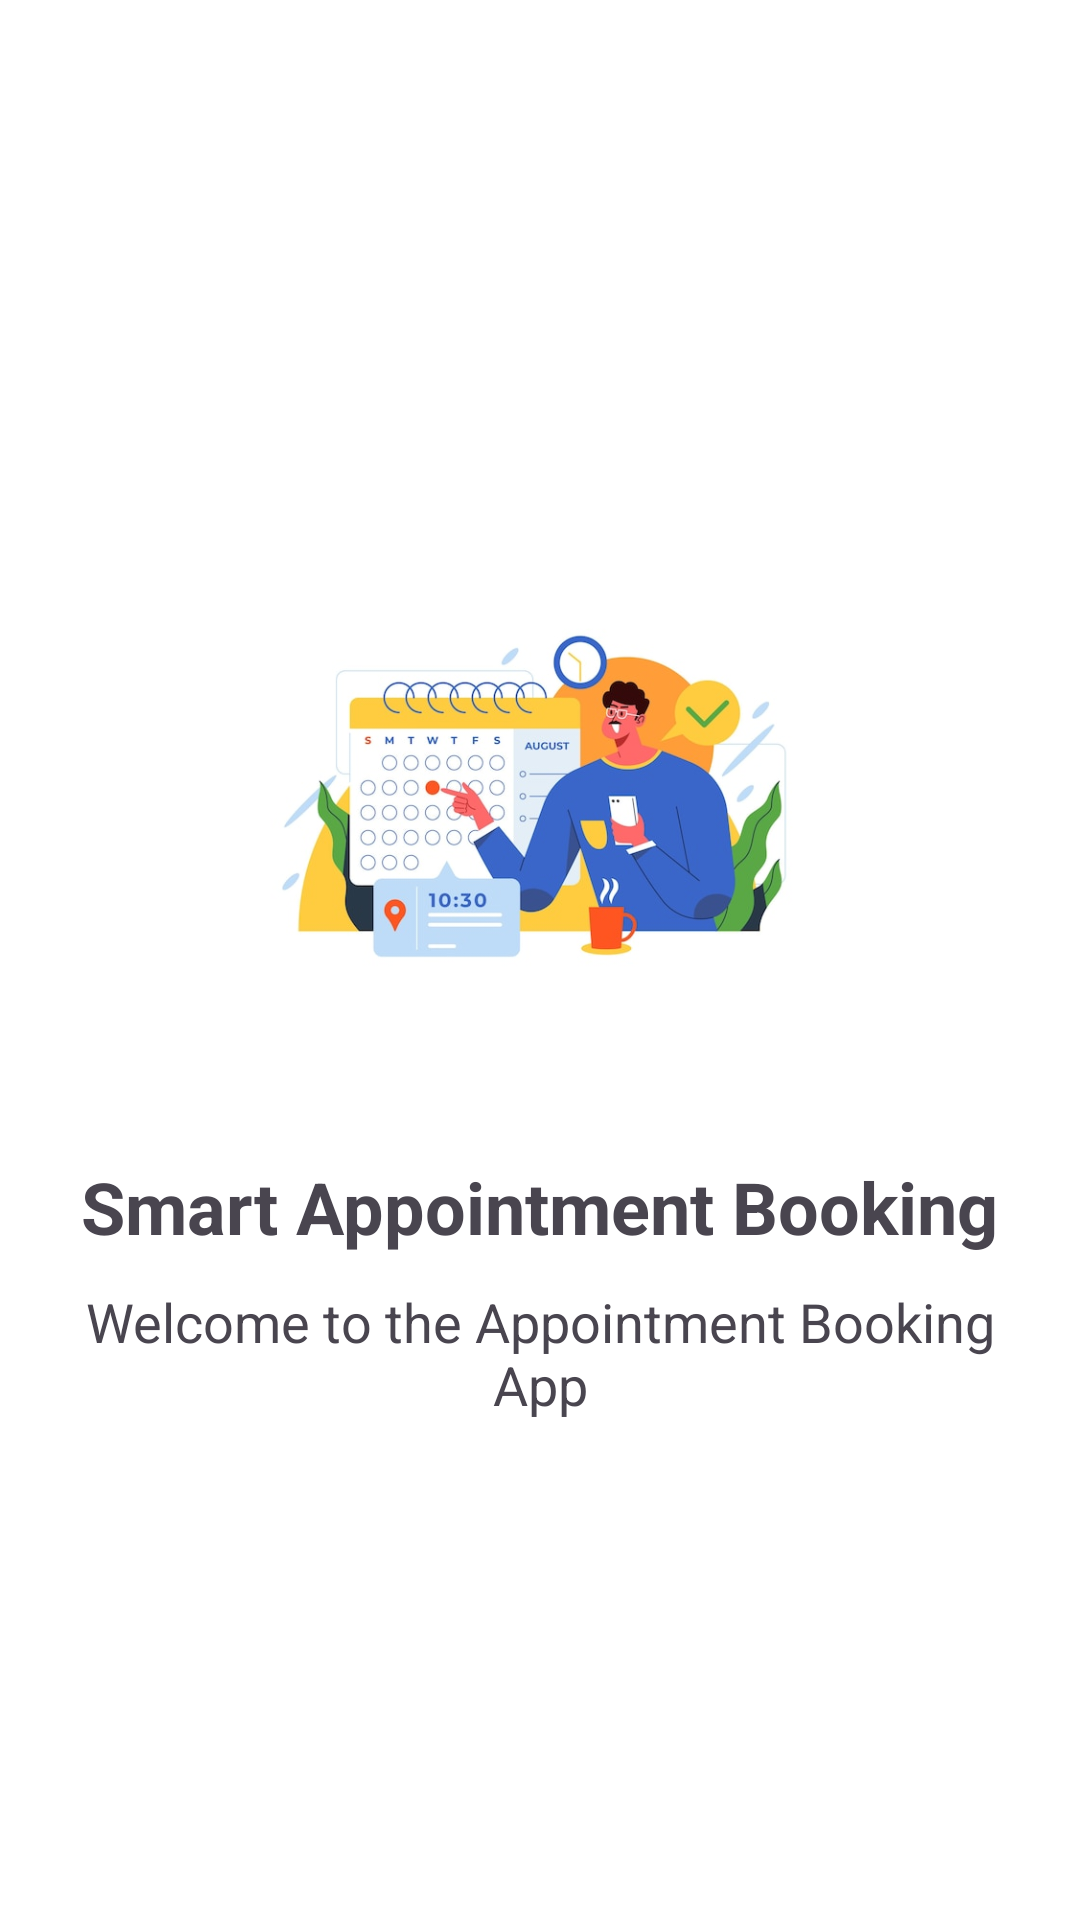

Here is an Android app screen rendered from its layout file. Give the layout XML and the strings, colors and styles it references.
<!-- AndroidManifest.xml: application theme Theme.BookingApp -->
<!-- res/layout/activity_splash.xml -->
<?xml version="1.0" encoding="utf-8"?>
<LinearLayout xmlns:android="http://schemas.android.com/apk/res/android"
    android:layout_width="match_parent"
    android:layout_height="match_parent"
    android:gravity="center"
    android:orientation="vertical"
    android:padding="20dp">

    <ImageView
        android:id="@+id/ivLogo"
        android:layout_width="200dp"
        android:layout_height="200dp"
        android:src="@drawable/appointment_splash"
        android:contentDescription="Splash Image" />

    <TextView
        android:layout_width="wrap_content"
        android:layout_height="wrap_content"
        android:layout_marginTop="20dp"
        android:text="Smart Appointment Booking"
        android:textSize="24sp"
        android:textStyle="bold" />

    <TextView
        android:layout_width="wrap_content"
        android:layout_height="wrap_content"
        android:layout_marginTop="10dp"
        android:text="Welcome to the Appointment Booking App"
        android:textAlignment="center"
        android:textSize="18sp" />

</LinearLayout>
<!-- resources referenced by this layout -->
<resources>
  <!-- drawable appointment_splash: jpg bitmap (drawable, 48463 bytes) -->
  <style name="Theme.BookingApp" parent="Base.Theme.BookingApp" />
  <style name="Base.Theme.BookingApp" parent="Theme.Material3.DayNight.NoActionBar">
          
          <item name="android:windowBackground">@color/white</item>
      </style>
  <!-- not gathered from this repository: default colours our renderer supplied (Android Studio template values) -->
  <color name="white">#FFFFFFFF</color>
</resources>
